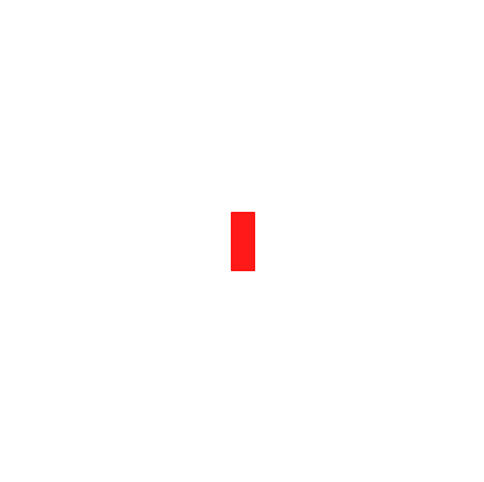

This figure's Python source:
import numpy as np
import os
import matplotlib.pyplot as plt
from matplotlib.animation import FuncAnimation
from matplotlib.patches import Rectangle
from matplotlib.transforms import Affine2D

os.system('cls')

square = [2.5, 2.5]
rect = [0.1, 0.25]
line = [rect[0], 0.01]

scaled_force = rect[1]

fig, ax = plt.subplots(figsize=(6, 6))
# ax.add_patch(Rectangle((-square[0] / 2, -square[1] / 2), square[0], square[1], color='grey', alpha=0.2))
# ax.add_patch(Rectangle((-rect[0], -rect[1]), rect[0] * 2, rect[1] * 2, color='green'))
# ax.add_patch(Rectangle((-1.5 * line[0] - line[0] / 2, 0), line[0] * 4, line[1], color='black'))
ax.add_patch(Rectangle((-rect[0] / 2, -rect[1] / 2), rect[0], rect[1], color='red', alpha=0.9))

ax.set_xlim(-1, 1)
ax.set_ylim(-1, 1)
ax.axis(False)
ax.grid(False)

plt.show()